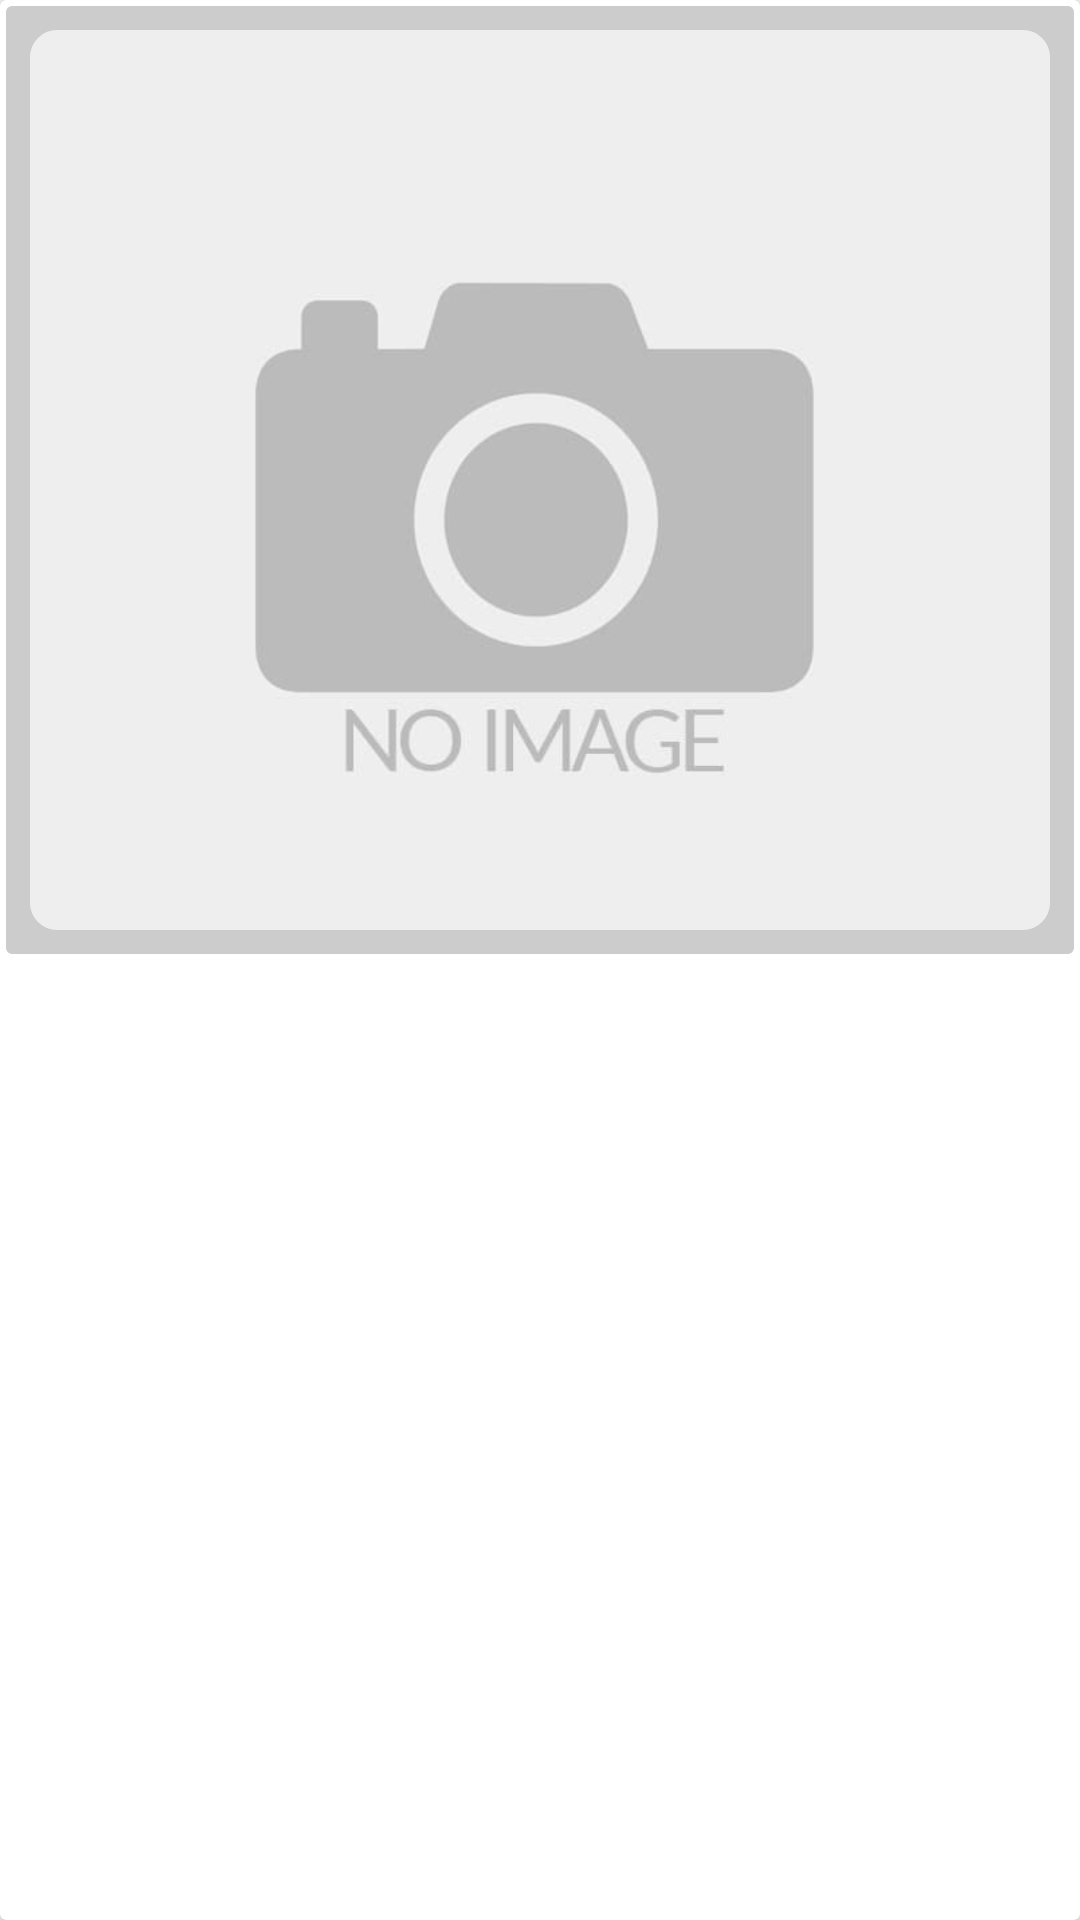

Reconstruct the res/layout file that produces this screen, plus the resources it refers to.
<!-- AndroidManifest.xml: application theme Theme.UrbanPlanning -->
<!-- res/layout/list_photo_item.xml -->
<?xml version="1.0" encoding="utf-8"?>
<androidx.cardview.widget.CardView xmlns:android="http://schemas.android.com/apk/res/android"
    xmlns:app="http://schemas.android.com/apk/res-auto"
    android:layout_width="match_parent"
    android:background="@color/Transparent"
    android:layout_height="match_parent">
    <FrameLayout
        android:layout_width="wrap_content"
        android:background="@drawable/border_shape_square"
        android:layout_height="wrap_content">
        <com.google.android.material.imageview.ShapeableImageView
            android:id="@+id/listImage_Photo"
            android:layout_width="wrap_content"
            android:layout_height="300dp"
            android:layout_gravity="center_horizontal"
            android:layout_marginStart="10dp"
            android:layout_marginTop="10dp"
            android:layout_marginBottom="10dp"
            android:layout_margin="10dp"
            android:scaleType="centerCrop"
            android:src="@drawable/no_image"
            app:shapeAppearanceOverlay="@style/roundedImageViewRounded" />
    </FrameLayout>

</androidx.cardview.widget.CardView>
<!-- resources referenced by this layout -->
<resources>
  <color name="Transparent">#00000000</color>
  <!-- drawable border_shape_square (drawable) -->
  <?xml version="1.0" encoding="utf-8"?>
  <shape xmlns:android="http://schemas.android.com/apk/res/android">
      <solid android:color="@color/blackBack" />
      <stroke android:width="2dip" android:color="@color/white"/>
      <corners android:radius="3dp"/>
  </shape>
  <!-- drawable no_image: jpg bitmap (drawable, 6468 bytes) -->
  <style name="roundedImageViewRounded">
          <item name="cornerFamily">rounded</item>
          <item name="cornerSize">3%</item>
      </style>
  <style name="Theme.UrbanPlanning" parent="Base.Theme.UrbanPlanning" />
  <color name="blackBack">#33000000</color>
  <color name="white">#FFFFFFFF</color>
  <style name="Base.Theme.UrbanPlanning" parent="Theme.Material3.DayNight.NoActionBar">
          
          
          <item name="android:statusBarColor">@color/black</item>
          <item name="android:windowLightStatusBar">true</item>
      </style>
  <color name="black">#FF000000</color>
</resources>
